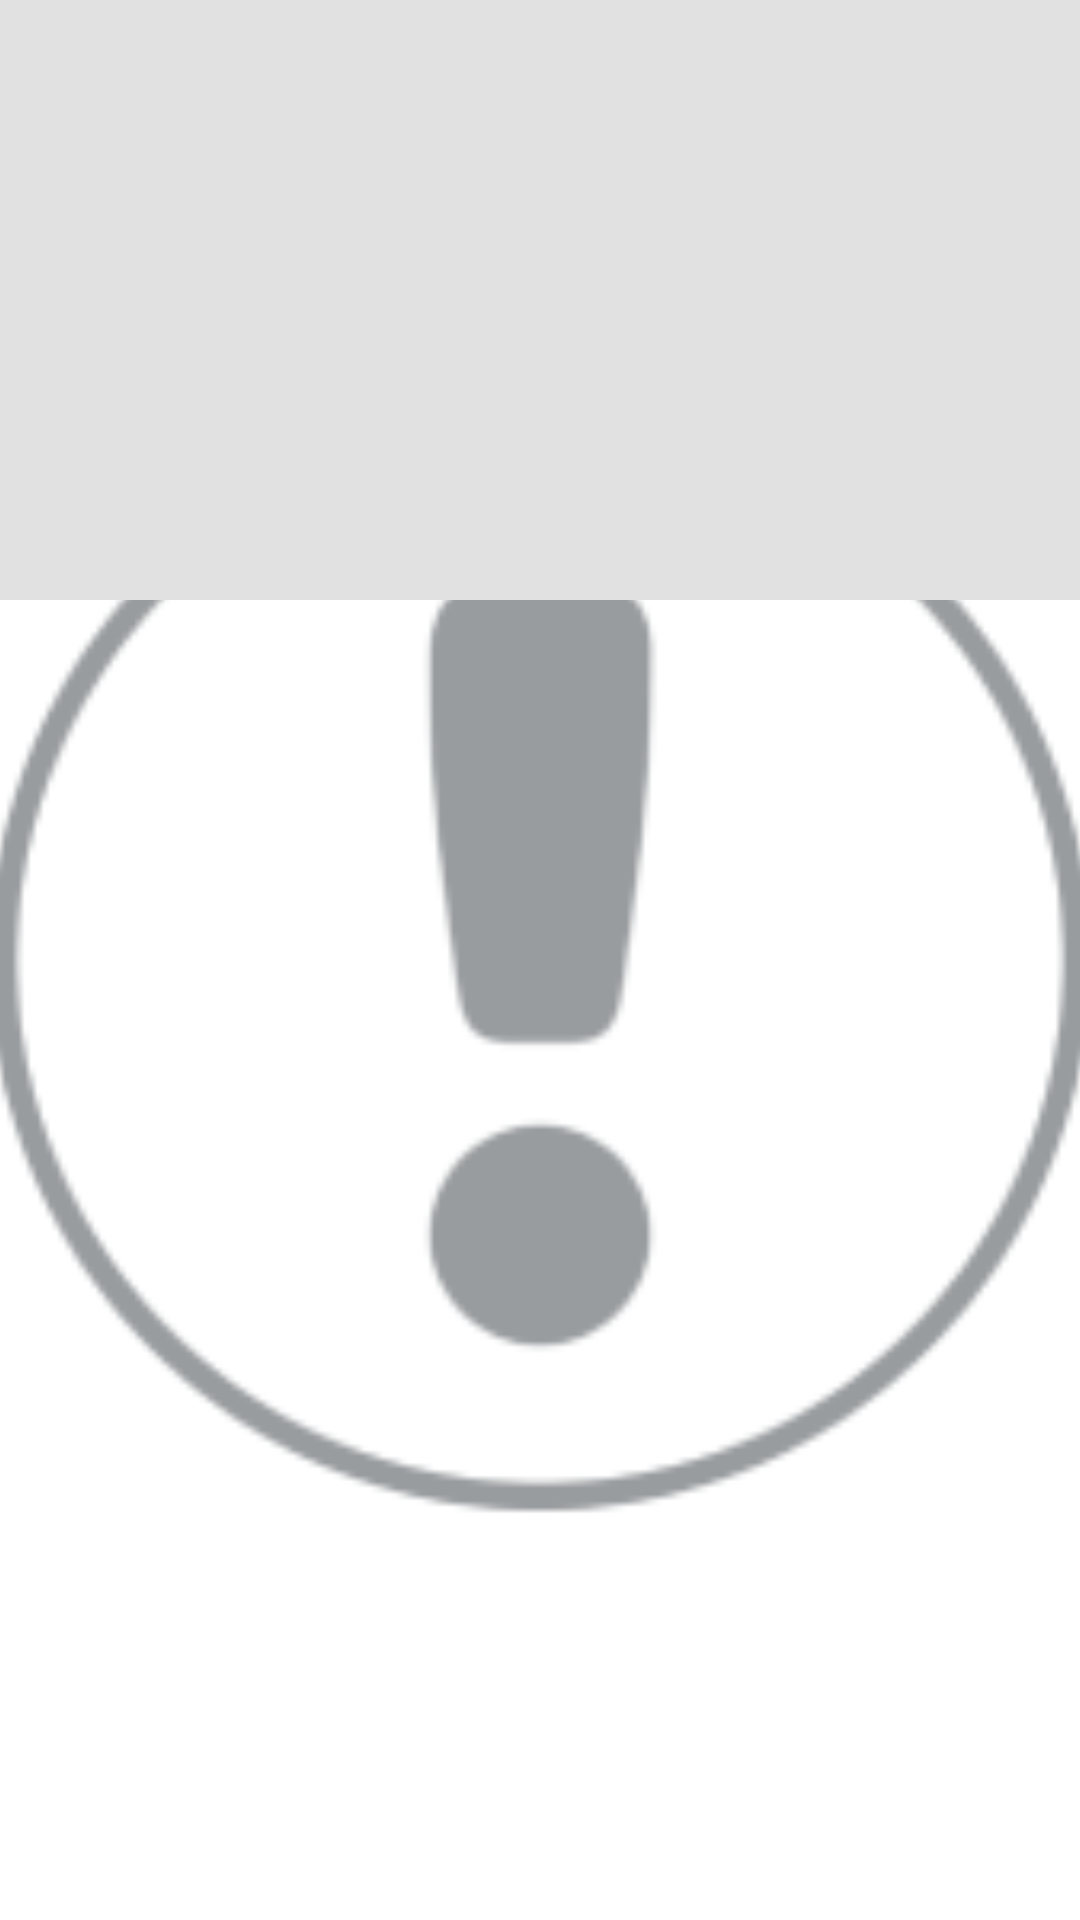

Produce the Android XML layout that renders to this screen, including the resource entries it uses.
<!-- AndroidManifest.xml: application theme Theme.MainTheme -->
<!-- res/layout/home_slider_layout.xml -->
<?xml version="1.0" encoding="utf-8"?>
<FrameLayout xmlns:android="http://schemas.android.com/apk/res/android"
    android:layout_width="match_parent"
    android:layout_height="match_parent"
    xmlns:app="http://schemas.android.com/apk/res-auto"
    android:orientation="vertical"
    >


    <ImageView
        android:id="@+id/iv_auto_image_slider"
        android:layout_width="match_parent"
        android:layout_height="match_parent"
        android:src="@drawable/banner_placeholder"
        android:scaleType="centerCrop" />


    <ImageView
        android:id="@+id/iv_gif_container"
        android:layout_width="80dp"
        android:layout_height="80dp"
        android:layout_gravity="bottom|start"
        android:layout_margin="50dp" />


    <FrameLayout
        android:layout_width="match_parent"
        android:layout_height="wrap_content"
        android:layout_gravity="bottom">

        <TextView
            android:id="@+id/tv_auto_image_slider"
            android:layout_width="match_parent"
            android:layout_height="wrap_content"
            android:layout_marginTop="8dp"
            android:layout_marginBottom="25dp"
            android:padding="6dp"
            android:textColor="#FFF"
            android:textSize="18sp" />

    </FrameLayout>


    <com.google.android.material.progressindicator.LinearProgressIndicator
        android:id="@+id/progress"
        android:layout_width="match_parent"
        android:layout_height="match_parent"
        android:indeterminate="true"
        app:trackColor="@color/loading_ma"
        app:indicatorColor="@color/loading_mi"
        app:trackThickness="@dimen/home_banner_height"
        />

</FrameLayout>
<!-- resources referenced by this layout -->
<resources>
  <color name="loading_ma">#E1E1E1</color>
  <color name="loading_mi">#F3F0F0</color>
  <dimen name="home_banner_height">200dp</dimen>
  <!-- drawable banner_placeholder: png bitmap (drawable, 4146 bytes) -->
  <style name="Theme.MainTheme" parent="Theme.MaterialComponents.Light.NoActionBar">
  
  
          
          
          <item name="colorPrimary">@color/primary</item>
          
          <item name="colorPrimaryVariant">@color/primary_var</item>
          <item name="colorOnPrimary">@color/white</item>
  
          <item name="android:windowLightStatusBar" tools:targetApi="q">true</item>
          
          
          <item name="colorSecondary">@color/secondary</item>
          
          <item name="colorSecondaryVariant">@color/secondary_var</item>
          <item name="colorOnSecondary">@color/black</item>
          
          
          <item name="android:statusBarColor">@color/white</item>
          <item name="android:navigationBarColor">@color/colorWhiteSmoke</item>
          <item name="android:windowLightNavigationBar" tools:targetApi="o_mr1">true</item>
  
          
      </style>
  <color name="primary">#4285F4</color>
  <color name="primary_var">#2E70DD</color>
  <color name="white">#ffffff</color>
  <color name="secondary">#0F9D58</color>
  <color name="secondary_var">#00DA6F</color>
  <color name="black">#353535</color>
  <color name="colorWhiteSmoke">#F7F7F7</color>
</resources>
